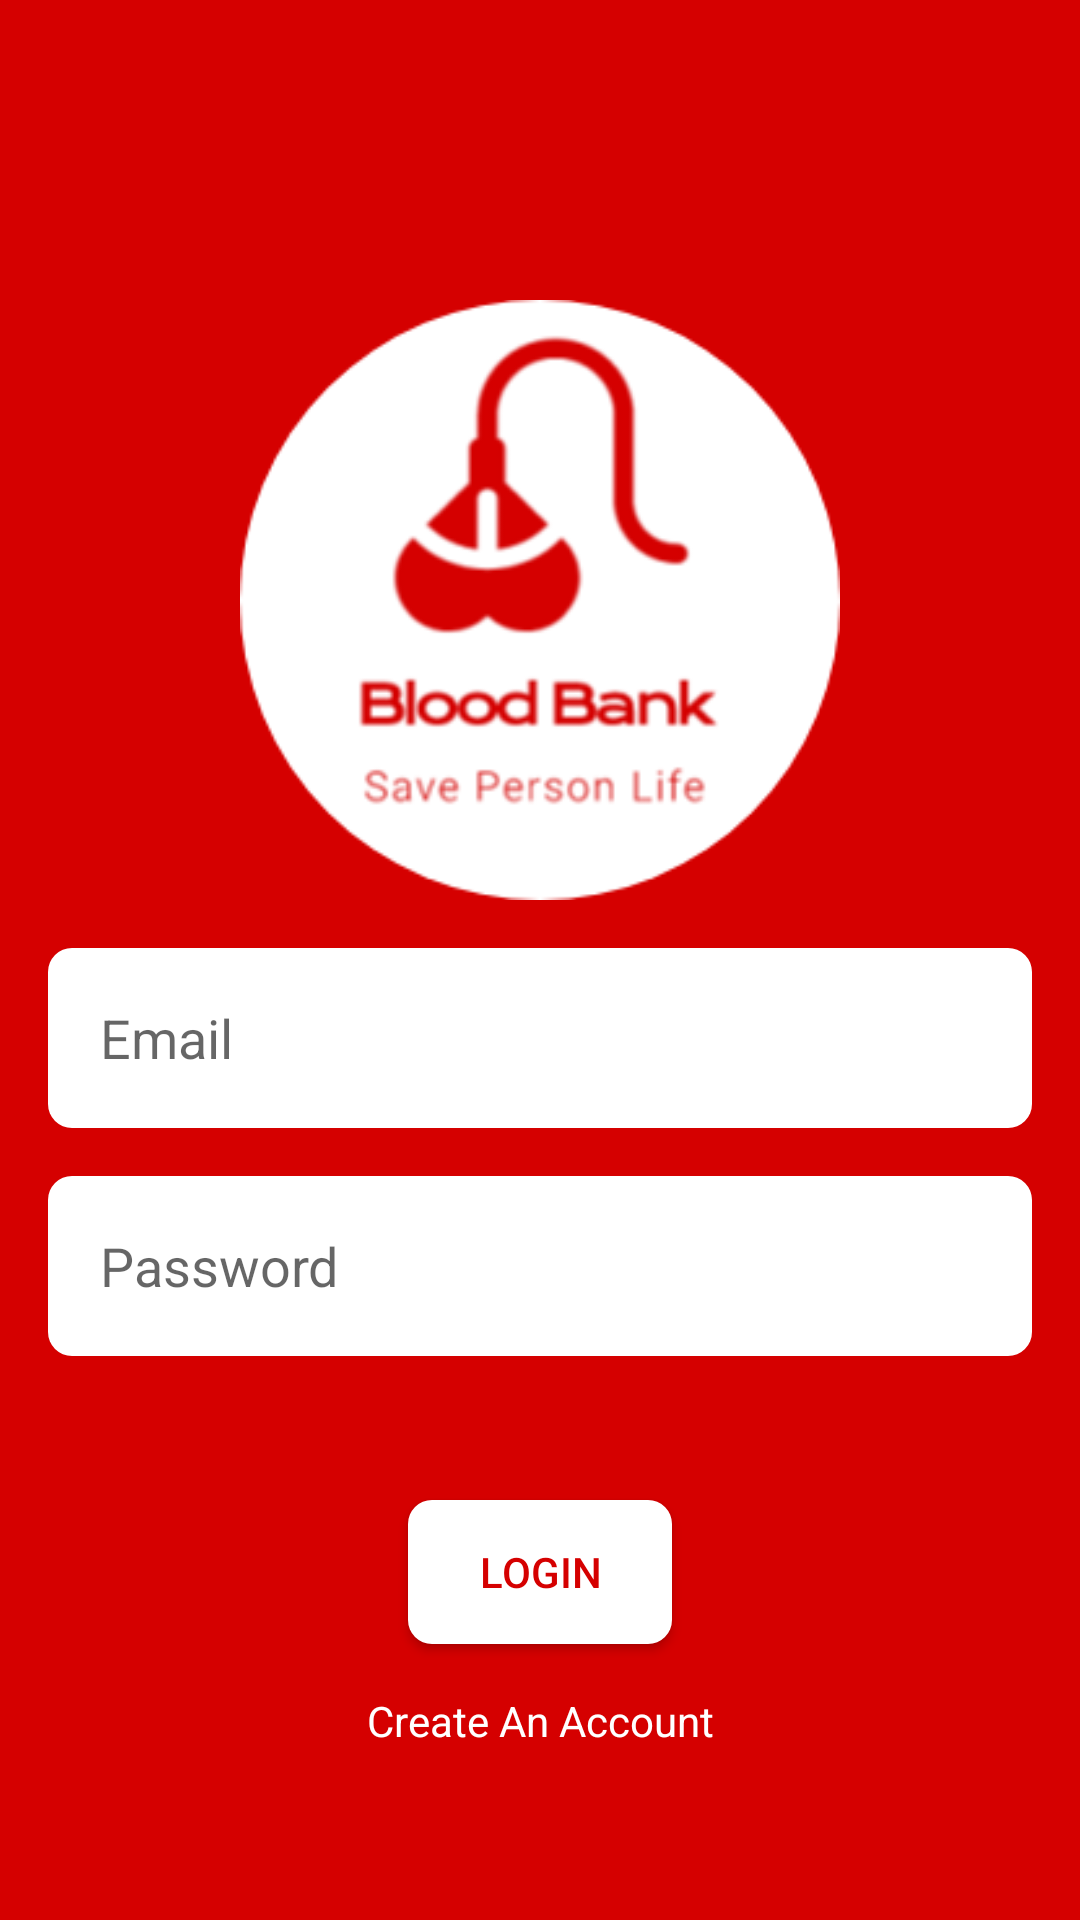

Here is an Android app screen rendered from its layout file. Give the layout XML and the strings, colors and styles it references.
<!-- AndroidManifest.xml: activity theme AppThemeWithoutAppBar -->
<!-- res/layout/activity_login.xml -->
<?xml version="1.0" encoding="utf-8"?>
<layout
    xmlns:android="http://schemas.android.com/apk/res/android"
    xmlns:app="http://schemas.android.com/apk/res-auto"
    xmlns:tools="http://schemas.android.com/tools"
    >
<androidx.constraintlayout.widget.ConstraintLayout android:layout_width="match_parent"
    android:layout_height="match_parent"
    tools:context=".LoginActivity"
    android:background="@color/colorPrimary">

    <ImageView
        android:id="@+id/imageView"
        android:layout_width="200dp"
        android:layout_height="200dp"
        android:layout_marginTop="100dp"
        android:src="@drawable/logo"
        app:layout_constraintEnd_toEndOf="parent"
        app:layout_constraintStart_toStartOf="parent"
        app:layout_constraintTop_toTopOf="parent">

    </ImageView>

    <EditText
        android:id="@+id/login_email"
        android:layout_width="match_parent"
        android:layout_height="60dp"
        android:layout_margin="16dp"

        android:background="@drawable/circular_shape"
        android:hint="    Email"

        app:layout_constraintEnd_toEndOf="parent"
        app:layout_constraintHorizontal_bias="1.0"
        app:layout_constraintStart_toStartOf="parent"
        app:layout_constraintTop_toBottomOf="@+id/imageView" />

    <EditText
        android:id="@+id/login_password"
        android:layout_width="match_parent"
        android:hint="    Password"
        android:inputType="textPassword"
        android:layout_height="60dp"
        android:layout_margin="16dp"
        android:background="@drawable/circular_shape"
        app:layout_constraintEnd_toEndOf="parent"
        app:layout_constraintStart_toStartOf="parent"

        app:layout_constraintTop_toBottomOf="@+id/login_email" />



    <Button
        android:id="@+id/button"
        android:layout_width="wrap_content"
        android:layout_height="wrap_content"
        android:layout_marginTop="48dp"
        android:background="@drawable/circular_shape"
        android:onClick="onLoginPressed"
        android:text="Login"

        android:textColor="@color/colorPrimary"
        app:layout_constraintEnd_toEndOf="parent"
        app:layout_constraintStart_toStartOf="parent"
        app:layout_constraintTop_toBottomOf="@+id/login_password" />

    <TextView
        android:layout_width="match_parent"
        android:layout_height="wrap_content"
      android:layout_margin="16dp"
        android:text="Create An Account"
        android:gravity="center"
android:onClick="registerText"
        android:textColor="#fff"
        app:layout_constraintEnd_toEndOf="parent"
        app:layout_constraintStart_toStartOf="parent"
        app:layout_constraintTop_toBottomOf="@+id/button" />

</androidx.constraintlayout.widget.ConstraintLayout>
</layout>
<!-- resources referenced by this layout -->
<resources>
  <color name="colorPrimary">#d50000</color>
  <!-- drawable circular_shape (drawable) -->
  <?xml version="1.0" encoding="utf-8"?>
  <shape
      xmlns:android="http://schemas.android.com/apk/res/android"
  
      >
  <corners
      android:radius="8dp"/>
      <solid
          android:color="#fff"/>
  
  </shape>
  <!-- drawable logo: png bitmap (drawable, 18596 bytes) -->
  <style name="AppThemeWithoutAppBar" parent="Theme.AppCompat.Light.NoActionBar">
          
          <item name="colorPrimary">@color/colorPrimary</item>
          <item name="colorPrimaryDark">@color/colorPrimaryDark</item>
          <item name="colorAccent">@color/colorAccent</item>
      </style>
  <color name="colorPrimaryDark">#d50000</color>
  <color name="colorAccent">#fff</color>
</resources>
